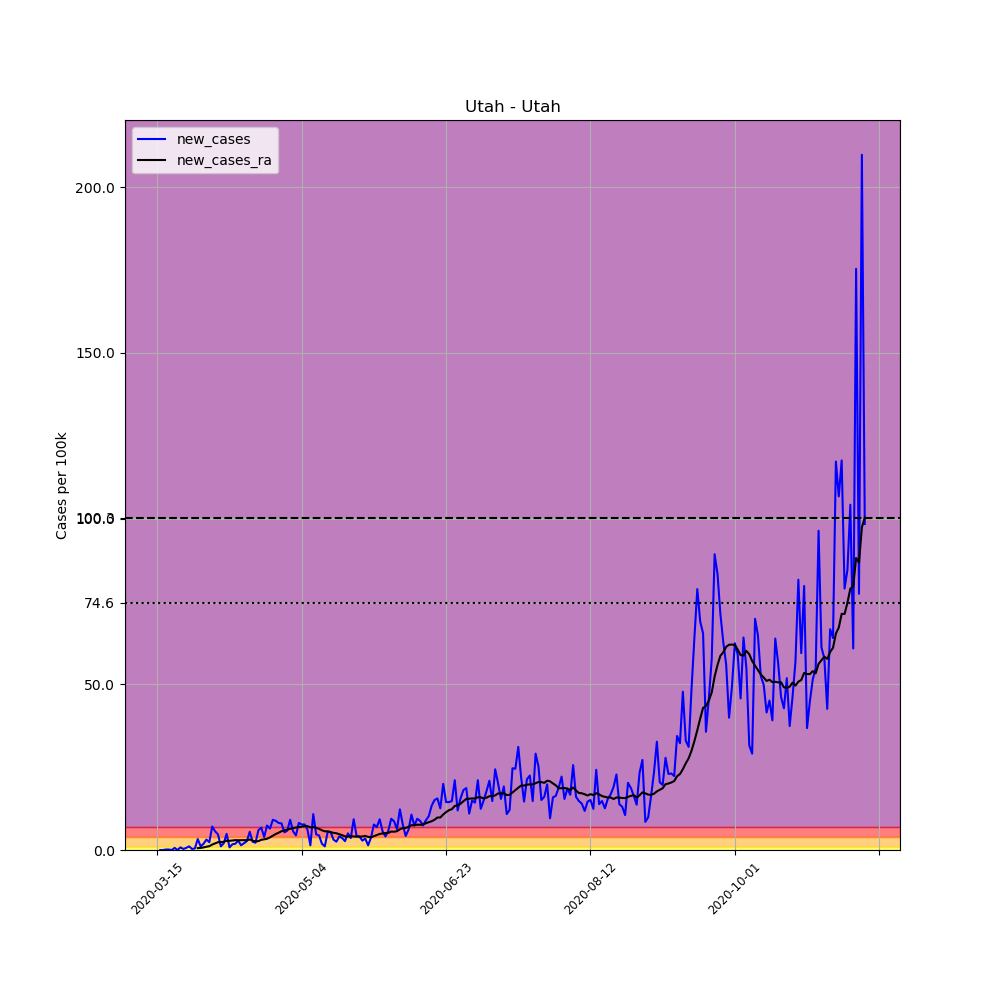

Values plotted in this chart, from the file beside it:
, date, county, state, fips, cases, deaths, COUNTY, STNAME, CTYNAME, POPESTIMATE2019, per_100k, new_cases, new_cases_ra
105346, 2020-03-15, Utah, Utah, 49049, 1, 0, 49, Utah, Utah, 636235, 0.1572, , 
105347, 2020-03-16, Utah, Utah, 49049, 1, 0, 49, Utah, Utah, 636235, 0.1572, 0.0, 
105348, 2020-03-17, Utah, Utah, 49049, 1, 0, 49, Utah, Utah, 636235, 0.1572, 0.0, 
105349, 2020-03-18, Utah, Utah, 49049, 2, 0, 49, Utah, Utah, 636235, 0.3143, 0.1572, 
105350, 2020-03-19, Utah, Utah, 49049, 3, 0, 49, Utah, Utah, 636235, 0.4715, 0.1572, 
105351, 2020-03-20, Utah, Utah, 49049, 3, 0, 49, Utah, Utah, 636235, 0.4715, 0.0, 
105352, 2020-03-21, Utah, Utah, 49049, 7, 0, 49, Utah, Utah, 636235, 1.1, 0.6287, 
105353, 2020-03-22, Utah, Utah, 49049, 7, 0, 49, Utah, Utah, 636235, 1.1, 0.0, 
105354, 2020-03-23, Utah, Utah, 49049, 12, 0, 49, Utah, Utah, 636235, 1.886, 0.7859, 
105355, 2020-03-24, Utah, Utah, 49049, 14, 0, 49, Utah, Utah, 636235, 2.2, 0.3143, 
105356, 2020-03-25, Utah, Utah, 49049, 18, 0, 49, Utah, Utah, 636235, 2.829, 0.6287, 
105357, 2020-03-26, Utah, Utah, 49049, 25, 0, 49, Utah, Utah, 636235, 3.929, 1.1, 
105358, 2020-03-27, Utah, Utah, 49049, 27, 0, 49, Utah, Utah, 636235, 4.244, 0.3143, 
105359, 2020-03-28, Utah, Utah, 49049, 30, 0, 49, Utah, Utah, 636235, 4.715, 0.4715, 
105360, 2020-03-29, Utah, Utah, 49049, 51, 0, 49, Utah, Utah, 636235, 8.016, 3.301, 0.5613
105361, 2020-03-30, Utah, Utah, 49049, 58, 0, 49, Utah, Utah, 636235, 9.116, 1.1, 0.6399
105362, 2020-03-31, Utah, Utah, 49049, 70, 0, 49, Utah, Utah, 636235, 11, 1.886, 0.7746
105363, 2020-04-01, Utah, Utah, 49049, 90, 0, 49, Utah, Utah, 636235, 14.15, 3.143, 0.988
105364, 2020-04-02, Utah, Utah, 49049, 105, 0, 49, Utah, Utah, 636235, 16.5, 2.358, 1.145
105365, 2020-04-03, Utah, Utah, 49049, 150, 0, 49, Utah, Utah, 636235, 23.58, 7.073, 1.65
105366, 2020-04-04, Utah, Utah, 49049, 186, 0, 49, Utah, Utah, 636235, 29.23, 5.658, 2.01
105367, 2020-04-05, Utah, Utah, 49049, 216, 0, 49, Utah, Utah, 636235, 33.95, 4.715, 2.346
105368, 2020-04-06, Utah, Utah, 49049, 223, 0, 49, Utah, Utah, 636235, 35.05, 1.1, 2.369
105369, 2020-04-07, Utah, Utah, 49049, 236, 0, 49, Utah, Utah, 636235, 37.09, 2.043, 2.492
105370, 2020-04-08, Utah, Utah, 49049, 267, 0, 49, Utah, Utah, 636235, 41.97, 4.872, 2.795
105371, 2020-04-09, Utah, Utah, 49049, 272, 0, 49, Utah, Utah, 636235, 42.75, 0.7859, 2.773
105372, 2020-04-10, Utah, Utah, 49049, 283, 0, 49, Utah, Utah, 636235, 44.48, 1.729, 2.874
105373, 2020-04-11, Utah, Utah, 49049, 295, 0, 49, Utah, Utah, 636235, 46.37, 1.886, 2.975
105374, 2020-04-12, Utah, Utah, 49049, 313, 0, 49, Utah, Utah, 636235, 49.2, 2.829, 2.941
105375, 2020-04-13, Utah, Utah, 49049, 322, 0, 49, Utah, Utah, 636235, 50.61, 1.415, 2.964
105376, 2020-04-14, Utah, Utah, 49049, 335, 0, 49, Utah, Utah, 636235, 52.65, 2.043, 2.975
105377, 2020-04-15, Utah, Utah, 49049, 352, 0, 49, Utah, Utah, 636235, 55.33, 2.672, 2.941
105378, 2020-04-16, Utah, Utah, 49049, 387, 4, 49, Utah, Utah, 636235, 60.83, 5.501, 3.166
105379, 2020-04-17, Utah, Utah, 49049, 403, 4, 49, Utah, Utah, 636235, 63.34, 2.515, 2.84
105380, 2020-04-18, Utah, Utah, 49049, 417, 5, 49, Utah, Utah, 636235, 65.54, 2.2, 2.593
105381, 2020-04-19, Utah, Utah, 49049, 455, 5, 49, Utah, Utah, 636235, 71.51, 5.973, 2.683
105382, 2020-04-20, Utah, Utah, 49049, 498, 5, 49, Utah, Utah, 636235, 78.27, 6.759, 3.087
105383, 2020-04-21, Utah, Utah, 49049, 523, 5, 49, Utah, Utah, 636235, 82.2, 3.929, 3.222
105384, 2020-04-22, Utah, Utah, 49049, 570, 6, 49, Utah, Utah, 636235, 89.59, 7.387, 3.402
105385, 2020-04-23, Utah, Utah, 49049, 611, 6, 49, Utah, Utah, 636235, 96.03, 6.444, 3.806
105386, 2020-04-24, Utah, Utah, 49049, 669, 7, 49, Utah, Utah, 636235, 105.1, 9.116, 4.334
105387, 2020-04-25, Utah, Utah, 49049, 725, 7, 49, Utah, Utah, 636235, 114, 8.802, 4.828
105388, 2020-04-26, Utah, Utah, 49049, 777, 7, 49, Utah, Utah, 636235, 122.1, 8.173, 5.209
105389, 2020-04-27, Utah, Utah, 49049, 828, 7, 49, Utah, Utah, 636235, 130.1, 8.016, 5.681
105390, 2020-04-28, Utah, Utah, 49049, 862, 7, 49, Utah, Utah, 636235, 135.5, 5.344, 5.917
105391, 2020-04-29, Utah, Utah, 49049, 899, 7, 49, Utah, Utah, 636235, 141.3, 5.815, 6.141
105392, 2020-04-30, Utah, Utah, 49049, 957, 7, 49, Utah, Utah, 636235, 150.4, 9.116, 6.399
105393, 2020-05-01, Utah, Utah, 49049, 993, 7, 49, Utah, Utah, 636235, 156.1, 5.658, 6.624
105394, 2020-05-02, Utah, Utah, 49049, 1021, 9, 49, Utah, Utah, 636235, 160.5, 4.401, 6.781
105395, 2020-05-03, Utah, Utah, 49049, 1073, 9, 49, Utah, Utah, 636235, 168.6, 8.173, 6.938
105396, 2020-05-04, Utah, Utah, 49049, 1122, 9, 49, Utah, Utah, 636235, 176.3, 7.702, 7.005
105397, 2020-05-05, Utah, Utah, 49049, 1171, 10, 49, Utah, Utah, 636235, 184.1, 7.702, 7.275
105398, 2020-05-06, Utah, Utah, 49049, 1210, 10, 49, Utah, Utah, 636235, 190.2, 6.13, 7.185
105399, 2020-05-07, Utah, Utah, 49049, 1219, 11, 49, Utah, Utah, 636235, 191.6, 1.415, 6.826
105400, 2020-05-08, Utah, Utah, 49049, 1288, 11, 49, Utah, Utah, 636235, 202.4, 10.85, 6.949
105401, 2020-05-09, Utah, Utah, 49049, 1318, 11, 49, Utah, Utah, 636235, 207.2, 4.715, 6.657
105402, 2020-05-10, Utah, Utah, 49049, 1346, 11, 49, Utah, Utah, 636235, 211.6, 4.401, 6.388
105403, 2020-05-11, Utah, Utah, 49049, 1358, 11, 49, Utah, Utah, 636235, 213.4, 1.886, 5.95
105404, 2020-05-12, Utah, Utah, 49049, 1365, 11, 49, Utah, Utah, 636235, 214.5, 1.1, 5.647
105405, 2020-05-13, Utah, Utah, 49049, 1400, 11, 49, Utah, Utah, 636235, 220, 5.501, 5.625
... 186 more rows
